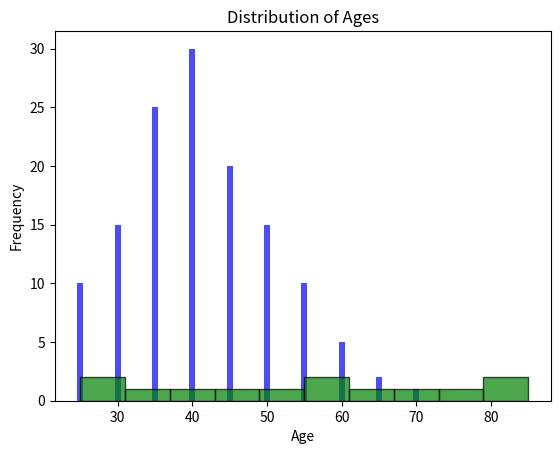

Here is the Python script that generated this plot:
import matplotlib.pyplot as plt

ages = [25, 30, 35, 40, 45, 50, 55, 60, 65, 70]
frequency = [10, 15, 25, 30, 20, 15, 10, 5, 2, 1]

plt.bar(ages, frequency, color='blue', alpha=0.7)

plt.xlabel('Age')
plt.ylabel('Frequency')
plt.title('Distribution of Ages')

plt.show()
import matplotlib.pyplot as plt

ages = [25, 30, 35, 40, 45, 50, 55, 60, 65, 70, 75, 80, 85]

plt.hist(ages, bins=10, color='green', edgecolor='black', alpha=0.7)

plt.xlabel('Age')
plt.ylabel('Frequency')
plt.title('Distribution of Ages')

plt.show()